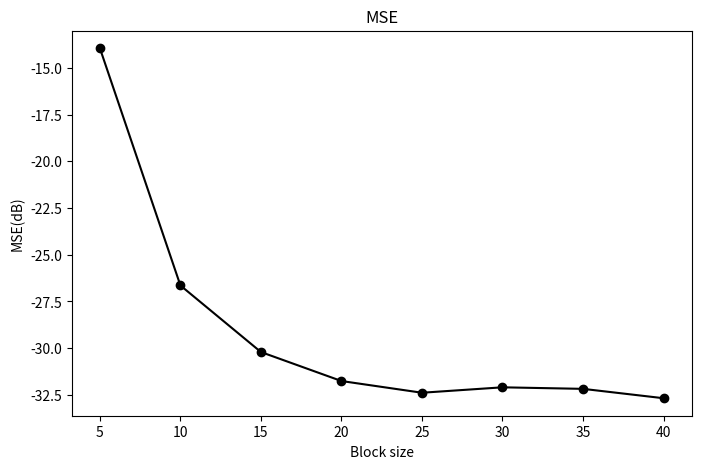
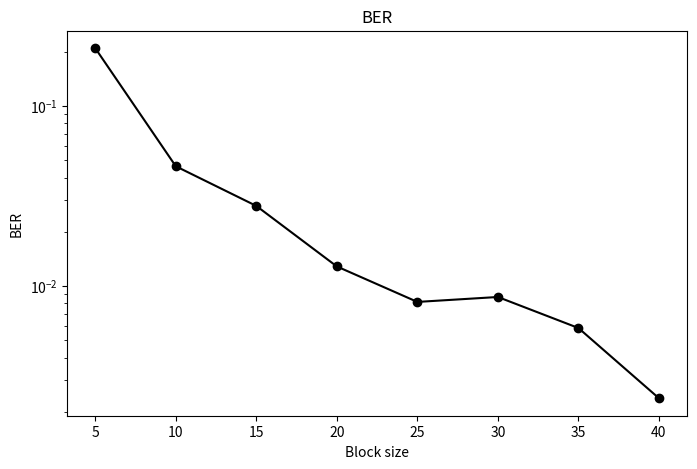
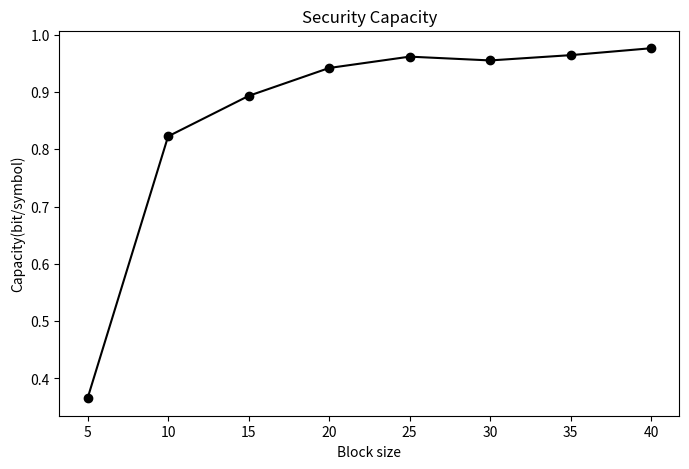

Here is the Python script that generated these plots, in order:
# -*- coding: utf-8 -*-

import matplotlib.pyplot as plt
from numpy import array

block_size = range(5,41,5)

bob_MSE = array([-13.95416075, -26.64481231, -30.20509698, -31.7560881 ,
       -32.38215805, -32.09201141, -32.17471339, -32.67555966])

eva_MSE = array([ 3.0108745 ,  3.02966631,  3.08381762,  2.9549035 ,  3.13355116,
        3.04445533,  3.15563769,  3.07799424])

bob_BER = array([ 0.20899685,  0.04618697,  0.02782038,  0.01283088,  0.00815126,
        0.00868172,  0.00584034,  0.0023792 ])

eva_BER = array([ 0.4935084 ,  0.49285189,  0.49179097,  0.4921271 ,  0.49173845,
        0.49069328,  0.49211134,  0.49351366])

SC = array([ 0.36555092,  0.82262024,  0.89324367,  0.94195134,  0.96174766,
        0.95513224,  0.96437453,  0.97644737])

plt.figure(figsize=(8,5))
plt.plot(block_size,bob_MSE,'ko-')
plt.xlabel('Block size')
plt.ylabel('MSE(dB)')
plt.title('MSE')

plt.figure(figsize=(8,5))
plt.semilogy(block_size,bob_BER,'ko-')
plt.xlabel('Block size')
plt.ylabel('BER')
plt.title('BER')

plt.figure(figsize=(8,5))
plt.plot(block_size,SC,'ko-')
plt.xlabel('Block size')
plt.ylabel('Capacity(bit/symbol)')
plt.title('Security Capacity')